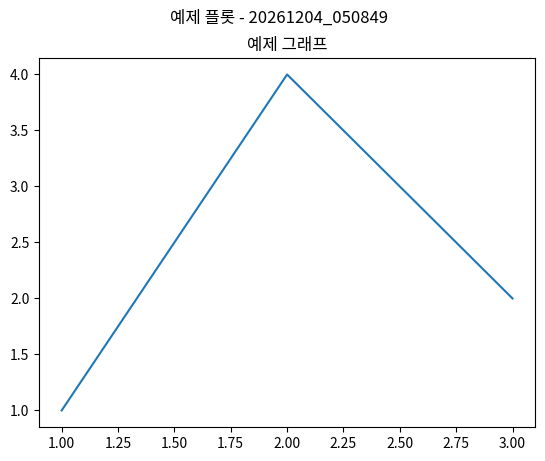

Generate this figure with matplotlib:
# src/logging/unit_test_logger.py
"""
단위 테스트용 로깅 및 결과 저장 유틸리티

이 모듈은 Jupyter 노트북에서 실행되는 단위 테스트의 모든 출력을 
체계적으로 로깅하고 결과를 저장하는 기능을 제공합니다.
"""

import os                                                   # 운영체제 파일/디렉터리 조작
import sys                                                  # 시스템 관련 기능 (stdout/stderr 제어)
import io                                                   # 입출력 스트림 처리
import logging                                              # 파이썬 표준 로깅 모듈
import matplotlib.pyplot as plt                             # 그래프 시각화 라이브러리
import pandas as pd                                         # 데이터프레임 처리
import numpy as np                                          # 수치 계산 라이브러리
from datetime import datetime                               # 현재 시간 처리
from pathlib import Path                                    # 경로 처리 라이브러리
from contextlib import contextmanager                       # 컨텍스트 매니저 데코레이터
from typing import Optional, Union, Dict, Any               # 타입 힌트
import json                                                 # JSON 직렬화/역직렬화


# ==================== 단위 테스트용 로거 클래스 ==================== #
# 단위 테스트용 로거 클래스 정의
class UnitTestLogger:
    # 초기화 함수 정의
    def __init__(self, test_name: str, base_log_dir: str = "notebooks"):
        """
        Args:
            test_name: 테스트 이름 (예: "highperf_dataset", "mixup_augmentation")
            base_log_dir: 기본 로그 디렉토리
        """
        self.test_name = test_name                                  # 테스트 이름 저장
        self.timestamp = datetime.now().strftime("%Y%m%d_%H%M%S")   # 현재 시간 타임스탬프 생성
        
        # 로그 디렉토리 구조 생성
        self.base_dir = Path(base_log_dir) / "modular" / "unit_tests" / test_name / self.timestamp  # 기본 디렉터리 경로
        self.log_dir = self.base_dir / "logs"               # 로그 파일 디렉터리
        self.image_dir = self.base_dir / "images"           # 이미지 저장 디렉터리
        self.data_dir = self.base_dir / "data"              # 데이터 저장 디렉터리
        self.results_dir = self.base_dir / "results"        # 결과 저장 디렉터리
        
        # 디렉토리 생성 처리
        for dir_path in [self.log_dir, self.image_dir, self.data_dir, self.results_dir]:
            dir_path.mkdir(parents=True, exist_ok=True)     # 디렉터리 생성 (중간 경로 포함)
        
        # 로거 설정
        self.logger = self._setup_logger()                  # 로거 초기화 메서드 호출
        self.test_results = {}                              # 테스트 결과 저장 딕셔너리
        self.test_start_time = datetime.now()               # 테스트 시작 시간 기록
        
        # 출력 캡처를 위한 설정
        self.original_stdout = sys.stdout                   # 원본 표준 출력 저장
        self.original_stderr = sys.stderr                   # 원본 표준 에러 저장
        
        self.log_info(f"단위 테스트 시작: {test_name}")       # 테스트 시작 로그
        self.log_info(f"로그 디렉토리: {self.base_dir}")      # 로그 디렉터리 경로 로그
    
    # ---------------------- 로거 초기화 함수 ---------------------- #
    # 로거 초기화 함수 정의
    def _setup_logger(self) -> logging.Logger:
        """로거 초기화"""
        logger = logging.getLogger(f"unit_test_{self.test_name}")           # 테스트별 로거 생성
        logger.setLevel(logging.DEBUG)                                      # 로그 레벨을 DEBUG로 설정
        
        # 기존 핸들러 제거 처리
        for handler in logger.handlers[:]:
            logger.removeHandler(handler)   # 핸들러 제거
        
        # 파일 핸들러 추가
        log_file = self.log_dir / f"{self.test_name}_{self.timestamp}.log"  # 로그 파일 경로 생성
        file_handler = logging.FileHandler(log_file, encoding='utf-8')      # 파일 핸들러 생성
        file_handler.setLevel(logging.DEBUG)                                # 핸들러 로그 레벨 설정
        
        # 포맷터 설정
        formatter = logging.Formatter(
            '%(asctime)s - %(name)s - %(levelname)s - %(message)s'          # 포맷 문자열
        )                                                                   # 포맷터 생성 완료
        file_handler.setFormatter(formatter)                                # 핸들러에 포맷터 적용
        logger.addHandler(file_handler)                                     # 로거에 핸들러 추가
        
        # 설정된 로거 반환
        return logger
    
    # ---------------------- 정보 로그 기록 함수 ---------------------- #
    # 정보 로그 기록 함수 정의
    def log_info(self, message: str):
        self.logger.info(message)    # 로거에 정보 메시지 기록
        print(f"📝 {message}")      # 콘솔에 정보 메시지 출력
    
    # ---------------------- 에러 로그 기록 함수 ---------------------- #
    # 에러 로그 기록 함수 정의
    def log_error(self, message: str, exception: Optional[Exception] = None):
        # 예외 객체가 있는 경우 처리
        if exception:
            self.logger.error(f"{message}: {str(exception)}", exc_info=True)    # 상세 예외 정보 포함 로그
            print(f"❌ {message}: {str(exception)}")                           # 콘솔에 에러 메시지 출력
        # 예외 객체가 없는 경우 처리
        else:
            self.logger.error(message)      # 기본 에러 메시지 로그
            print(f"❌ {message}")         # 콘솔에 에러 메시지 출력
    
    # ---------------------- 경고 로그 기록 함수 ---------------------- #
    # 경고 로그 기록 함수 정의
    def log_warning(self, message: str):
        self.logger.warning(message)                # 로거에 경고 메시지 기록
        print(f"⚠️ {message}")                     # 콘솔에 경고 메시지 출력
    
    # ---------------------- 성공 로그 기록 함수 ---------------------- #
    # 성공 로그 기록 함수 정의
    def log_success(self, message: str):
        self.logger.info(f"SUCCESS: {message}")     # 로거에 성공 메시지 기록
        print(f"✅ {message}")                     # 콘솔에 성공 메시지 출력
    
    @contextmanager # 컨텍스트 매니저 데코레이터
    # 출력 캡처 컨텍스트 매니저 정의
    def capture_output(self, section_name: str):
        """출력 캡처 컨텍스트 매니저"""
        captured_output = io.StringIO()                     # 표준 출력 캡처용 스트림
        captured_error = io.StringIO()                      # 표준 에러 캡처용 스트림
        
        # stdout, stderr 리다이렉트
        sys.stdout = captured_output                        # 표준 출력을 캡처 스트림으로 변경
        sys.stderr = captured_error                         # 표준 에러를 캡처 스트림으로 변경
        
        # 컨텍스트 실행 블록
        try:                                                # 예외 처리 시작
            yield captured_output, captured_error           # 캡처 스트림 반환
        # 원래 출력으로 복원 처리
        finally:                                            # 최종 정리 작업
            # 원래 출력으로 복원
            sys.stdout = self.original_stdout               # 표준 출력 원상 복구
            sys.stderr = self.original_stderr               # 표준 에러 원상 복구
            
            # 캡처된 내용 저장
            output_content = captured_output.getvalue()     # 캡처된 표준 출력 내용 가져오기
            error_content = captured_error.getvalue()       # 캡처된 표준 에러 내용 가져오기
            
            # 표준 출력 내용이 있는 경우 처리
            if output_content:
                output_file = self.log_dir / f"{section_name}_output.txt"  # 출력 파일 경로 생성
                # 출력 내용을 파일에 저장
                with open(output_file, 'w', encoding='utf-8') as f:  # 파일 열기
                    f.write(output_content)                 # 출력 내용 파일에 쓰기
                self.log_info(f"출력 저장: {output_file}")   # 저장 완료 로그
            
            # 에러 출력 내용이 있는 경우 처리
            if error_content:
                error_file = self.log_dir / f"{section_name}_error.txt"  # 에러 파일 경로 생성
                # 에러 내용을 파일에 저장
                with open(error_file, 'w', encoding='utf-8') as f:  # 파일 열기
                    f.write(error_content)                  # 에러 내용 파일에 쓰기
                self.log_warning(f"에러 출력 저장: {error_file}")  # 저장 완료 경고 로그
            
            # 표준 출력을 콘솔에 재출력
            if output_content:                              # 출력 내용이 있으면
                print(output_content)                       # 콘솔에 출력
            # 에러 출력을 콘솔에 재출력
            if error_content:                               # 에러 내용이 있으면
                print(error_content, file=sys.stderr)       # 표준 에러로 출력
    
    # ---------------------- matplotlib 그림 저장 함수 ---------------------- #
    # 그림 저장 함수 정의
    def save_figure(self, fig, filename: str, title: Optional[str] = None, dpi: int = 300):
        # 예외 처리 블록 시작
        try:
            # 파일 확장자가 없으면 .png 추가
            # 파일 확장자 확인 및 추가
            if not filename.endswith(('.png', '.jpg', '.jpeg', '.pdf', '.svg')):  # 확장자 없는 경우
                filename += '.png'                          # 기본 확장자 추가
            
            filepath = self.image_dir / filename            # 이미지 파일 전체 경로 생성
            
            # 제목 설정 처리
            if title:                                       # 제목이 지정된 경우
                fig.suptitle(f"{title} - {self.timestamp}", fontsize=12)  # 그림 제목 설정
            
            # 저장
            fig.savefig(filepath, dpi=dpi, bbox_inches='tight', facecolor='white')  # 그림 파일 저장
            self.log_success(f"그림 저장: {filepath}")       # 저장 완료 로그
            
            # 메타데이터 저장
            meta_file = self.image_dir / f"{filename.split('.')[0]}_meta.json"  # 메타데이터 파일 경로
            metadata = {                                    # 메타데이터 딕셔너리 생성
                "filename": filename,                       # 파일명
                "title": title,                             # 제목
                "timestamp": self.timestamp,                # 타임스탬프
                "dpi": dpi,                                 # 해상도
                "test_name": self.test_name                 # 테스트명
            } 
            
            # 메타데이터 파일 저장
            with open(meta_file, 'w', encoding='utf-8') as f:  # 메타데이터 파일 열기
                json.dump(metadata, f, indent=2, ensure_ascii=False)  # JSON 형태로 저장
            
            return filepath                                 # 저장된 파일 경로 반환
            
        # 예외 발생 시 처리
        except Exception as e:
            self.log_error(f"그림 저장 실패: {filename}", e) # 에러 로그 기록
            return None                                     # None 반환
    
    # ---------------------- 데이터 저장 함수들 ---------------------- #
    # 데이터프레임 저장 함수 정의
    def save_dataframe(self, df: pd.DataFrame, filename: str, description: Optional[str] = None):
        # 예외 처리 블록 시작
        try:
            # 파일 지원 확장자가 없는 경우 파일 확장자 확인 및 추가
            if not filename.endswith(('.csv', '.xlsx', '.json')):
                filename += '.csv'                          # 기본 .csv 확장자 추가
            
            filepath = self.data_dir / filename             # 데이터 파일 전체 경로 생성

            #-------------- 파일 형식에 따른 저장 방식 선택 --------------#
            # CSV 파일인 경우 CSV 형식으로 저장
            if filename.endswith('.csv'):
                df.to_csv(filepath, index=False, encoding='utf-8-sig')
            # Excel 파일인 경우 Excel 형식으로 저장
            elif filename.endswith('.xlsx'):
                df.to_excel(filepath, index=False)
            # JSON 파일인 경우 JSON 형식으로 저장
            elif filename.endswith('.json'):
                df.to_json(filepath, orient='records', indent=2, force_ascii=False)

            # 저장 완료 로그
            self.log_success(f"데이터프레임 저장: {filepath} ({len(df)} 행)")
            
            #-------------- 메타데이터 생성 및 저장 --------------#
            # 메타데이터 파일 경로
            meta_file = self.data_dir / f"{filename.split('.')[0]}_meta.json"
            
            # 메타데이터 딕셔너리 생성
            metadata = {
                "filename": filename,                       # 파일명
                "description": description,                 # 설명
                "shape": list(df.shape),                    # 데이터프레임 크기 (행, 열)
                "columns": list(df.columns),                # 컬럼명 리스트
                "timestamp": self.timestamp,                # 타임스탬프
                "test_name": self.test_name                 # 테스트명
            }
            
            # 메타데이터 파일 저장
            with open(meta_file, 'w', encoding='utf-8') as f:           # 메타데이터 파일 열기
                json.dump(metadata, f, indent=2, ensure_ascii=False)    # JSON 형태로 저장
            
            # 저장된 파일 경로 반환
            return filepath
            
        # 예외 발생 시 처리
        except Exception as e:
            self.log_error(f"데이터프레임 저장 실패: {filename}", e)    # 에러 로그 기록
            return None                                             # None 반환
    
    # ---------------------- NumPy 배열 저장 함수 ---------------------- #
    # NumPy 배열 저장 함수 정의
    def save_numpy_array(self, arr: np.ndarray, filename: str, description: Optional[str] = None):
        # 예외 처리 블록 시작
        try:
            # 파일 확장자 확인 및 추가
            if not filename.endswith('.npy'):               # .npy 확장자가 없는 경우
                filename += '.npy'                          # .npy 확장자 추가
            
            filepath = self.data_dir / filename             # NumPy 파일 전체 경로 생성
            np.save(filepath, arr)                          # NumPy 배열을 파일에 저장
            
            self.log_success(f"NumPy 배열 저장: {filepath} {arr.shape}")  # 저장 완료 로그
            
            #-------------- 메타데이터 생성 및 저장 --------------#
            # 메타데이터 파일 경로
            meta_file = self.data_dir / f"{filename.split('.')[0]}_meta.json"

            # 메타데이터 딕셔너리 생성
            metadata = {
                "filename": filename,                       # 파일명
                "description": description,                 # 설명
                "shape": list(arr.shape),                   # 배열 모양
                "dtype": str(arr.dtype),                    # 데이터 타입
                "timestamp": self.timestamp,                # 타임스탬프
                "test_name": self.test_name                 # 테스트명
            }
            
            # 메타데이터 파일 저장
            with open(meta_file, 'w', encoding='utf-8') as f:           # 메타데이터 파일 열기
                json.dump(metadata, f, indent=2, ensure_ascii=False)    # JSON 형태로 저장
            
            # 저장된 파일 경로 반환
            return filepath
            
        # 예외 발생 시 처리
        except Exception as e:
            self.log_error(f"NumPy 배열 저장 실패: {filename}", e)    # 에러 로그 기록
            return None                                             # None 반환
    
    # ---------------------- 테스트 결과 저장 함수 ---------------------- #
    # 테스트 결과 저장 함수 정의
    def save_test_result(self, test_section: str, result: dict):
        # 테스트 결과 딕셔너리에 저장
        self.test_results[test_section] = {
            **result,                                       # 기존 결과 데이터 병합
            "timestamp": datetime.now().isoformat(),        # 현재 시간 타임스탬프 추가
            "section": test_section                         # 테스트 섹션명 추가
        }
        
        #------------------------ 결과 파일 저장 -------------------------#
        # 결과 파일 경로 생성
        result_file = self.results_dir / f"{test_section}_result.json"
        # 결과 파일 저장
        with open(result_file, 'w', encoding='utf-8') as f:  # 결과 파일 열기
            json.dump(self.test_results[test_section], f, indent=2, ensure_ascii=False)  # JSON 형태로 저장
        
        self.log_info(f"테스트 결과 저장: {test_section}")   # 저장 완료 로그
    
    # ---------------------- 성능 메트릭 저장 함수 ---------------------- #
    # 성능 메트릭 저장 함수 정의
    def save_performance_metrics(self, metrics: dict, section: str = "performance"):
        # 메타데이터 포함 메트릭 딕셔너리 생성
        metrics_with_meta = {                               
            "metrics": metrics,                             # 성능 메트릭 데이터
            "test_name": self.test_name,                    # 테스트명
            "section": section,                             # 섹션명
            "timestamp": datetime.now().isoformat()         # 현재 시간 타임스탬프
        }
        
        # 메트릭 파일 경로 생성
        metrics_file = self.results_dir / f"{section}_metrics.json"
        
        # 메트릭 파일 저장
        with open(metrics_file, 'w', encoding='utf-8') as f:                # 메트릭 파일 열기
            json.dump(metrics_with_meta, f, indent=2, ensure_ascii=False)   # JSON 형태로 저장
        
        self.log_success(f"성능 메트릭 저장: {metrics_file}")                 # 저장 완료 로그
    
    # ---------------------- 테스트 완료 및 정리 함수 ---------------------- #
    # 테스트 완료 및 최종 결과 저장 함수 정의
    def finalize_test(self):
        test_end_time = datetime.now()                                          # 테스트 종료 시간 기록
        test_duration = (test_end_time - self.test_start_time).total_seconds()  # 테스트 소요 시간 계산
        
        # 전체 테스트 요약 딕셔너리 생성
        test_summary = {
            "test_name": self.test_name,                    # 테스트명
            "start_time": self.test_start_time.isoformat(), # 시작 시간
            "end_time": test_end_time.isoformat(),          # 종료 시간
            "duration_seconds": test_duration,              # 소요 시간(초)
            "total_sections": len(self.test_results),       # 총 섹션 수
            "results": self.test_results,                   # 테스트 결과들
            "log_directory": str(self.base_dir)             # 로그 디렉터리 경로
        }
        
        # 최종 요약 파일 저장
        summary_file = self.base_dir / "test_summary.json"  # 요약 파일 경로 생성
        
        # 요약 파일 저장
        with open(summary_file, 'w', encoding='utf-8') as f:  # 요약 파일 열기
            json.dump(test_summary, f, indent=2, ensure_ascii=False)  # JSON 형태로 저장
        
        self.log_success(f"테스트 완료! 총 소요 시간: {test_duration:.2f}초")  # 완료 로그
        self.log_success(f"결과 요약: {summary_file}")       # 요약 파일 경로 로그
        
        # 최종 요약을 콘솔에 출력
        print("\n" + "="*50)                                # 구분선 출력
        print(f"🏁 단위 테스트 완료: {self.test_name}")       # 테스트 완료 메시지
        print("="*50)                                       # 구분선 출력
        print(f"📁 결과 디렉토리: {self.base_dir}")          # 결과 디렉터리 출력
        print(f"⏱️ 소요 시간: {test_duration:.2f}초")        # 소요 시간 출력
        print(f"📊 테스트 섹션 수: {len(self.test_results)}") # 섹션 수 출력
        print("="*50)                                       # 구분선 출력
        
        # 테스트 요약 반환
        return test_summary


# ==================== 편의 함수들 ==================== #
# 테스트 로거 생성 편의 함수 정의
def create_test_logger(test_name: str) -> UnitTestLogger:
    # UnitTestLogger 인스턴스 반환
    return UnitTestLogger(test_name)


# 테스트 섹션 시작 로깅 데코레이터 정의
def log_test_section(logger: UnitTestLogger, section_name: str):
    # 데코레이터 함수 정의
    def decorator(func):
        # 래퍼 함수 정의
        def wrapper(*args, **kwargs):
            logger.log_info(f"=== {section_name} 시작 ===")  # 섹션 시작 로그
            # 함수 실행 예외 처리
            try:
                result = func(*args, **kwargs)                      # 원본 함수 실행
                logger.log_success(f"=== {section_name} 완료 ===")   # 섹션 완료 로그
                return result                                       # 함수 결과 반환
            # 예외 발생 시 처리
            except Exception as e:
                logger.log_error(f"=== {section_name} 실패 ===", e)  # 섹션 실패 로그
                raise                                               # 예외 재발생
        return wrapper                                              # 래퍼 함수 반환
    return decorator                                                # 데코레이터 반환


# ---------------------- 메인 실행 블록 ---------------------- #
# 스크립트 직접 실행 시 테스트
if __name__ == "__main__":
    # 테스트 예제
    logger = create_test_logger("example_test")             # 예제 테스트 로거 생성
    
    # 기본 로깅 테스트
    logger.log_info("테스트 로거 예제 시작")                  # 테스트 시작 로그
    logger.log_success("성공 메시지 테스트")                 # 성공 메시지 테스트
    logger.log_warning("경고 메시지 테스트")                 # 경고 메시지 테스트
    
    # 그림 저장 테스트
    fig, ax = plt.subplots()                                # matplotlib 그림 생성
    ax.plot([1, 2, 3], [1, 4, 2])                          # 예제 데이터 플롯
    ax.set_title("예제 그래프")                              # 그래프 제목 설정
    logger.save_figure(fig, "example_plot", "예제 플롯")     # 그림 저장
    plt.close(fig)                                          # 그림 메모리 해제
    
    # 데이터 저장 테스트
    df = pd.DataFrame({'A': [1, 2, 3], 'B': [4, 5, 6]})    # 예제 데이터프레임 생성
    logger.save_dataframe(df, "example_data", "예제 데이터프레임")  # 데이터프레임 저장
    
    # 테스트 결과 저장
    logger.save_test_result("example_section", {            # 테스트 결과 저장
        "status": "success",                                # 상태
        "score": 0.95,                                      # 점수
        "details": "예제 테스트 완료"                        # 상세 내용
    })
    
    # 테스트 완료
    logger.finalize_test()
